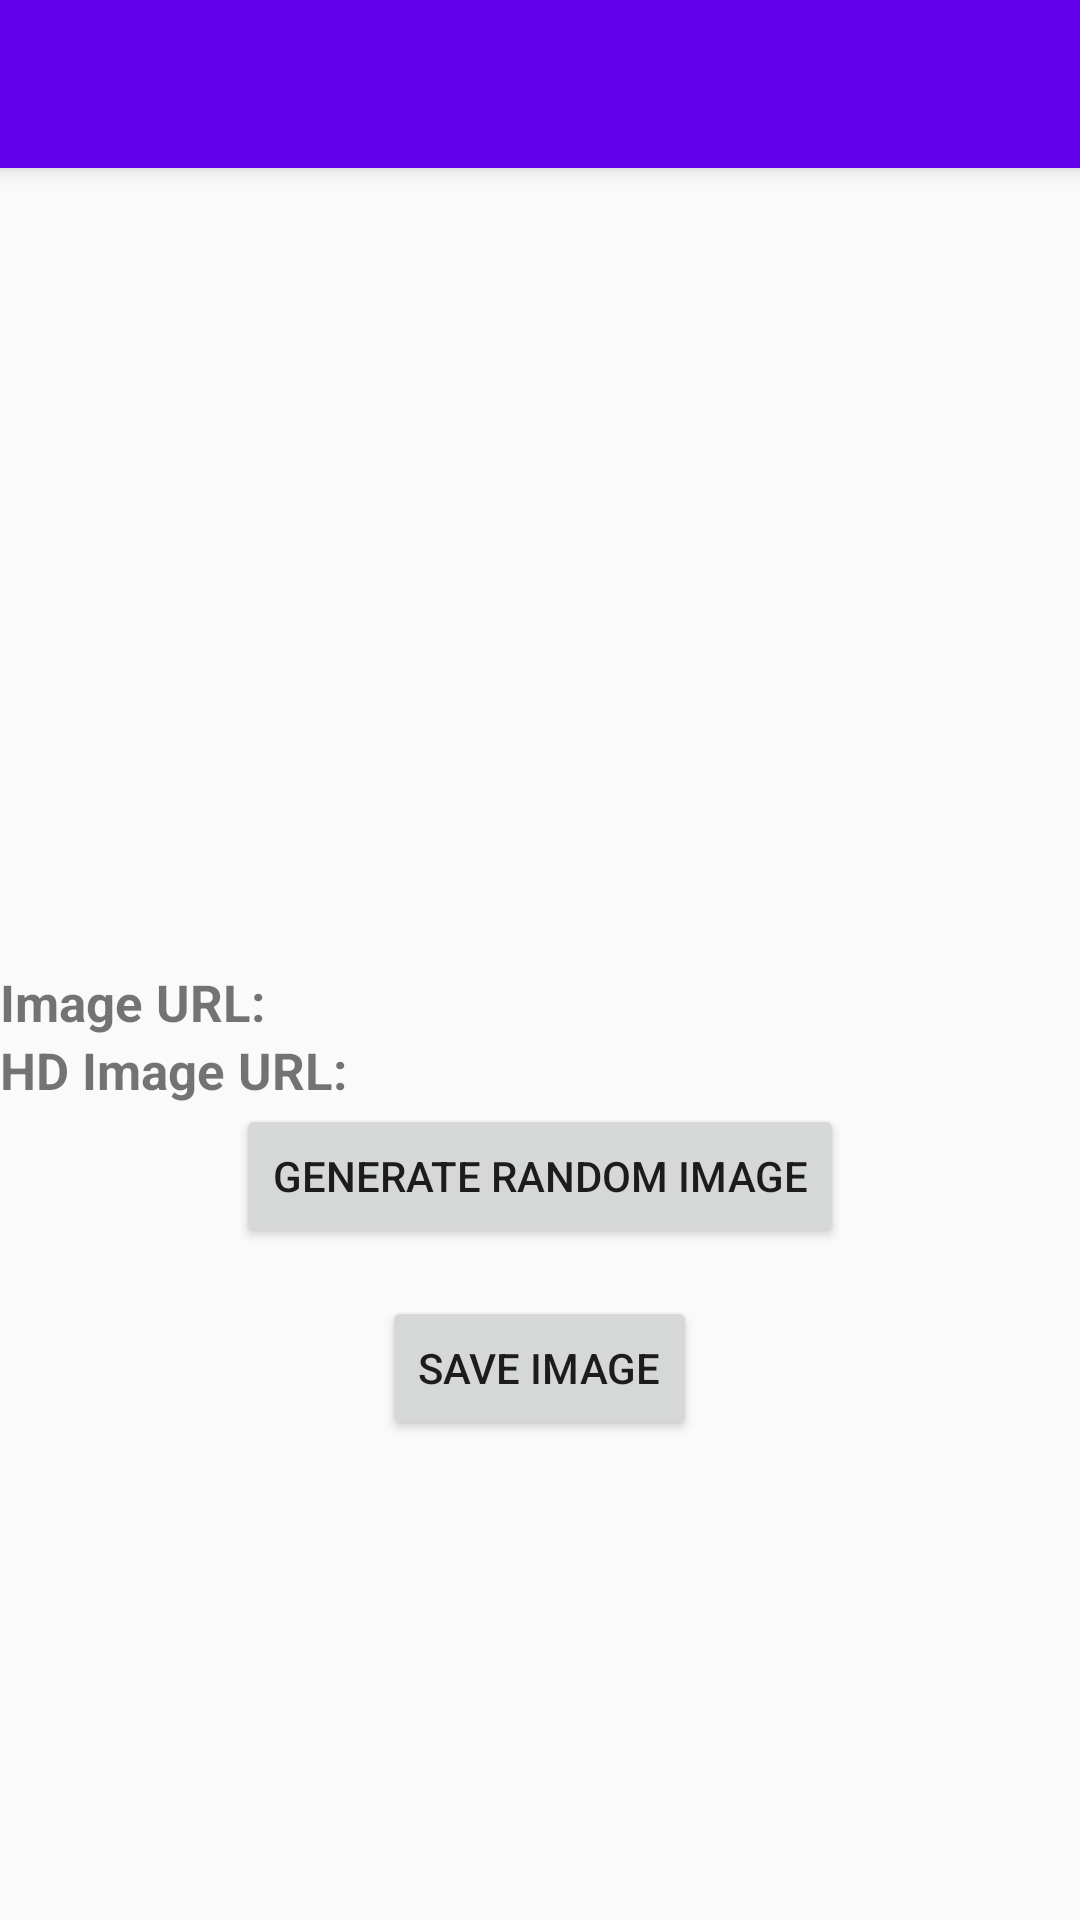

The Android layout XML behind this screen, and the referenced resources:
<!-- AndroidManifest.xml: application theme AppTheme -->
<!-- res/layout/activity_random.xml -->
<?xml version="1.0" encoding="utf-8"?>
<RelativeLayout xmlns:android="http://schemas.android.com/apk/res/android"
    android:layout_width="match_parent"
    android:layout_height="match_parent">

    <androidx.appcompat.widget.Toolbar
        android:id="@+id/toolbar"
        android:layout_width="match_parent"
        android:layout_height="?attr/actionBarSize"
        android:background="?attr/colorPrimary"
        android:elevation="4dp"
        android:theme="@style/ThemeOverlay.AppCompat.Dark.ActionBar" />

    <TextView
        android:id="@+id/textViewRandomDate"
        android:layout_width="wrap_content"
        android:layout_height="wrap_content"
        android:text="Date: "
        android:textSize="17sp"
        android:textStyle="bold" />

    <ImageView
        android:id="@+id/imageViewRandomImage"
        android:layout_width="match_parent"
        android:layout_height="300dp"
        android:layout_below="@id/textViewRandomDate"
        android:scaleType="centerCrop" />

    <TextView
        android:id="@+id/textViewRandomImageURL"
        android:layout_width="wrap_content"
        android:layout_height="wrap_content"
        android:layout_below="@id/imageViewRandomImage"
        android:text="Image URL: "
        android:textSize="17sp"
        android:textStyle="bold" />

    <TextView
        android:id="@+id/textViewRandomHDImageURL"
        android:layout_width="wrap_content"
        android:layout_height="wrap_content"
        android:layout_below="@id/textViewRandomImageURL"
        android:text="HD Image URL: "
        android:textSize="17sp"
        android:textStyle="bold" />

    <Button
        android:id="@+id/generateButton"
        android:layout_width="wrap_content"
        android:layout_height="wrap_content"
        android:layout_centerHorizontal="true"
        android:layout_below="@id/textViewRandomHDImageURL"
        android:text="Generate Random Image" />

    <Button
        android:id="@+id/saveButton"
        android:layout_width="wrap_content"
        android:layout_height="wrap_content"
        android:layout_below="@id/generateButton"
        android:layout_centerHorizontal="true"
        android:layout_marginTop="16dp"
        android:onClick="saveImage"
        android:text="Save Image" />

</RelativeLayout>
<!-- resources referenced by this layout -->
<resources>
  <style name="AppTheme" parent="Theme.AppCompat.Light.DarkActionBar">
          
          <item name="colorPrimary">@color/design_default_color_primary</item>
          <item name="colorPrimaryDark">@color/design_default_color_primary</item>
          <item name="colorAccent">@color/design_default_color_primary</item>
  
          <item name="windowActionBar">false</item>
          <item name="windowNoTitle">true</item>
      </style>
</resources>
